3-way image classification set "FOD" from GitHub (pardhu-inst/FOD_Dataset); label vocabulary: concrete, metal, plastic.

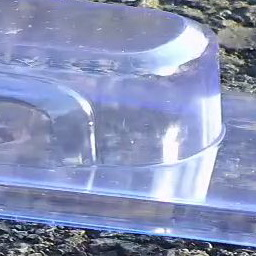
Label: plastic

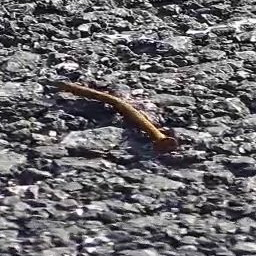
Label: metal

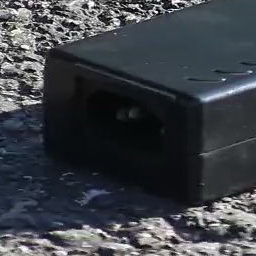
Label: plastic

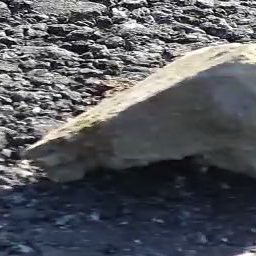
Label: concrete

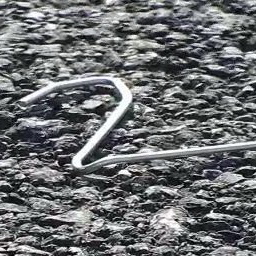
Label: metal

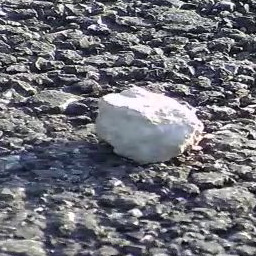
Label: concrete
